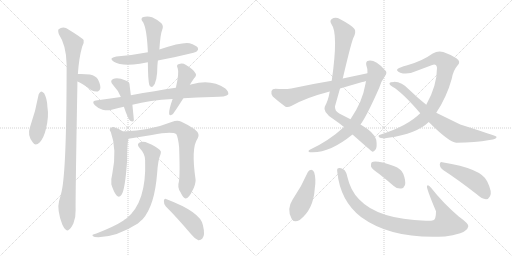
t = 0.00 s
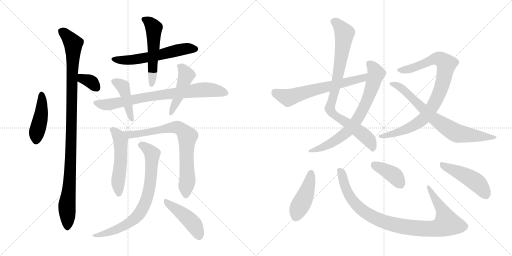
t = 3.21 s
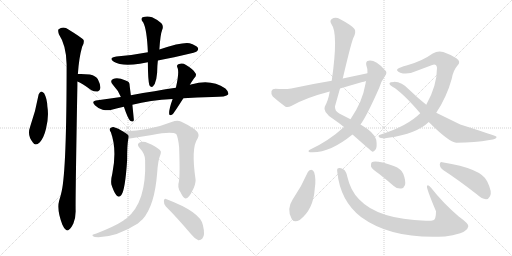
t = 6.43 s
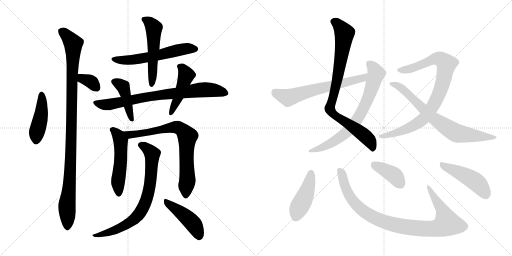
t = 9.64 s
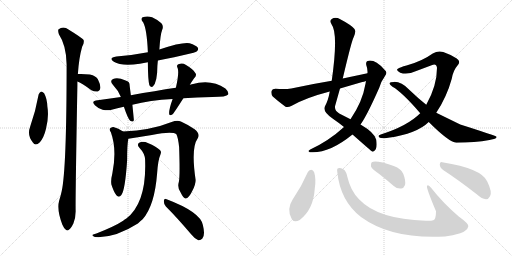
t = 12.86 s
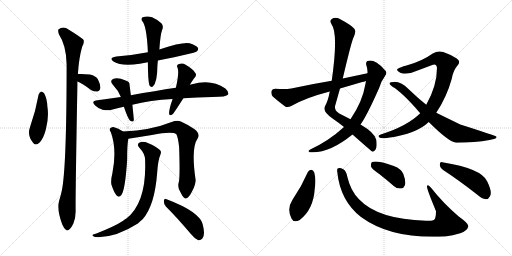
t = 16.07 s

The animated SVG that drew these frames (rendered in a browser with its animation timeline set to each time). Animation: 21 CSS @keyframes rules; one cycle of 16.07 s.

<svg version="1.1" viewBox="0 0 2048 1024" xmlns="http://www.w3.org/2000/svg">
  <g stroke="lightgray" stroke-dasharray="1,1" stroke-width="1" transform="scale(4, 4)">
    <line x1="0" y1="0" x2="256" y2="256"></line>
    <line x1="256" y1="0" x2="0" y2="256"></line>
    <line x1="128" y1="0" x2="128" y2="256"></line>
    <line x1="0" y1="128" x2="256" y2="128"></line>
    <line x1="256" y1="0" x2="512" y2="256"></line>
    <line x1="512" y1="0" x2="256" y2="256"></line>
    <line x1="384" y1="0" x2="384" y2="256"></line>
    <line x1="256" y1="128" x2="512" y2="128"></line>
  </g>
<g transform="scale(1, -1) translate(0, -850)">
   <style type="text/css">
    @keyframes keyframes0 {
      from {
       stroke: black;
       stroke-dashoffset: 443;
       stroke-width: 128;
       }
       59% {
       animation-timing-function: step-end;
       stroke: black;
       stroke-dashoffset: 0;
       stroke-width: 128;
       }
       to {
       stroke: black;
       stroke-width: 1024;
       }
       }
       #make-me-a-hanzi-animation-0 {
         animation: keyframes0 0.610514s both;
         animation-delay: 0.000000s;
         animation-timing-function: linear;
       }
    @keyframes keyframes1 {
      from {
       stroke: black;
       stroke-dashoffset: 1058;
       stroke-width: 128;
       }
       77% {
       animation-timing-function: step-end;
       stroke: black;
       stroke-dashoffset: 0;
       stroke-width: 128;
       }
       to {
       stroke: black;
       stroke-width: 1024;
       }
       }
       #make-me-a-hanzi-animation-1 {
         animation: keyframes1 1.111003s both;
         animation-delay: 0.610514s;
         animation-timing-function: linear;
       }
    @keyframes keyframes2 {
      from {
       stroke: black;
       stroke-dashoffset: 342;
       stroke-width: 128;
       }
       53% {
       animation-timing-function: step-end;
       stroke: black;
       stroke-dashoffset: 0;
       stroke-width: 128;
       }
       to {
       stroke: black;
       stroke-width: 1024;
       }
       }
       #make-me-a-hanzi-animation-2 {
         animation: keyframes2 0.528320s both;
         animation-delay: 1.721517s;
         animation-timing-function: linear;
       }
    @keyframes keyframes3 {
      from {
       stroke: black;
       stroke-dashoffset: 584;
       stroke-width: 128;
       }
       66% {
       animation-timing-function: step-end;
       stroke: black;
       stroke-dashoffset: 0;
       stroke-width: 128;
       }
       to {
       stroke: black;
       stroke-width: 1024;
       }
       }
       #make-me-a-hanzi-animation-3 {
         animation: keyframes3 0.725260s both;
         animation-delay: 2.249837s;
         animation-timing-function: linear;
       }
    @keyframes keyframes4 {
      from {
       stroke: black;
       stroke-dashoffset: 533;
       stroke-width: 128;
       }
       63% {
       animation-timing-function: step-end;
       stroke: black;
       stroke-dashoffset: 0;
       stroke-width: 128;
       }
       to {
       stroke: black;
       stroke-width: 1024;
       }
       }
       #make-me-a-hanzi-animation-4 {
         animation: keyframes4 0.683757s both;
         animation-delay: 2.975097s;
         animation-timing-function: linear;
       }
    @keyframes keyframes5 {
      from {
       stroke: black;
       stroke-dashoffset: 785;
       stroke-width: 128;
       }
       72% {
       animation-timing-function: step-end;
       stroke: black;
       stroke-dashoffset: 0;
       stroke-width: 128;
       }
       to {
       stroke: black;
       stroke-width: 1024;
       }
       }
       #make-me-a-hanzi-animation-5 {
         animation: keyframes5 0.888835s both;
         animation-delay: 3.658854s;
         animation-timing-function: linear;
       }
    @keyframes keyframes6 {
      from {
       stroke: black;
       stroke-dashoffset: 432;
       stroke-width: 128;
       }
       58% {
       animation-timing-function: step-end;
       stroke: black;
       stroke-dashoffset: 0;
       stroke-width: 128;
       }
       to {
       stroke: black;
       stroke-width: 1024;
       }
       }
       #make-me-a-hanzi-animation-6 {
         animation: keyframes6 0.601562s both;
         animation-delay: 4.547689s;
         animation-timing-function: linear;
       }
    @keyframes keyframes7 {
      from {
       stroke: black;
       stroke-dashoffset: 457;
       stroke-width: 128;
       }
       60% {
       animation-timing-function: step-end;
       stroke: black;
       stroke-dashoffset: 0;
       stroke-width: 128;
       }
       to {
       stroke: black;
       stroke-width: 1024;
       }
       }
       #make-me-a-hanzi-animation-7 {
         animation: keyframes7 0.621908s both;
         animation-delay: 5.149251s;
         animation-timing-function: linear;
       }
    @keyframes keyframes8 {
      from {
       stroke: black;
       stroke-dashoffset: 525;
       stroke-width: 128;
       }
       63% {
       animation-timing-function: step-end;
       stroke: black;
       stroke-dashoffset: 0;
       stroke-width: 128;
       }
       to {
       stroke: black;
       stroke-width: 1024;
       }
       }
       #make-me-a-hanzi-animation-8 {
         animation: keyframes8 0.677246s both;
         animation-delay: 5.771159s;
         animation-timing-function: linear;
       }
    @keyframes keyframes9 {
      from {
       stroke: black;
       stroke-dashoffset: 764;
       stroke-width: 128;
       }
       71% {
       animation-timing-function: step-end;
       stroke: black;
       stroke-dashoffset: 0;
       stroke-width: 128;
       }
       to {
       stroke: black;
       stroke-width: 1024;
       }
       }
       #make-me-a-hanzi-animation-9 {
         animation: keyframes9 0.871745s both;
         animation-delay: 6.448405s;
         animation-timing-function: linear;
       }
    @keyframes keyframes10 {
      from {
       stroke: black;
       stroke-dashoffset: 765;
       stroke-width: 128;
       }
       71% {
       animation-timing-function: step-end;
       stroke: black;
       stroke-dashoffset: 0;
       stroke-width: 128;
       }
       to {
       stroke: black;
       stroke-width: 1024;
       }
       }
       #make-me-a-hanzi-animation-10 {
         animation: keyframes10 0.872559s both;
         animation-delay: 7.320150s;
         animation-timing-function: linear;
       }
    @keyframes keyframes11 {
      from {
       stroke: black;
       stroke-dashoffset: 449;
       stroke-width: 128;
       }
       59% {
       animation-timing-function: step-end;
       stroke: black;
       stroke-dashoffset: 0;
       stroke-width: 128;
       }
       to {
       stroke: black;
       stroke-width: 1024;
       }
       }
       #make-me-a-hanzi-animation-11 {
         animation: keyframes11 0.615397s both;
         animation-delay: 8.192709s;
         animation-timing-function: linear;
       }
    @keyframes keyframes12 {
      from {
       stroke: black;
       stroke-dashoffset: 877;
       stroke-width: 128;
       }
       74% {
       animation-timing-function: step-end;
       stroke: black;
       stroke-dashoffset: 0;
       stroke-width: 128;
       }
       to {
       stroke: black;
       stroke-width: 1024;
       }
       }
       #make-me-a-hanzi-animation-12 {
         animation: keyframes12 0.963704s both;
         animation-delay: 8.808106s;
         animation-timing-function: linear;
       }
    @keyframes keyframes13 {
      from {
       stroke: black;
       stroke-dashoffset: 734;
       stroke-width: 128;
       }
       70% {
       animation-timing-function: step-end;
       stroke: black;
       stroke-dashoffset: 0;
       stroke-width: 128;
       }
       to {
       stroke: black;
       stroke-width: 1024;
       }
       }
       #make-me-a-hanzi-animation-13 {
         animation: keyframes13 0.847331s both;
         animation-delay: 9.771810s;
         animation-timing-function: linear;
       }
    @keyframes keyframes14 {
      from {
       stroke: black;
       stroke-dashoffset: 639;
       stroke-width: 128;
       }
       68% {
       animation-timing-function: step-end;
       stroke: black;
       stroke-dashoffset: 0;
       stroke-width: 128;
       }
       to {
       stroke: black;
       stroke-width: 1024;
       }
       }
       #make-me-a-hanzi-animation-14 {
         animation: keyframes14 0.770020s both;
         animation-delay: 10.619141s;
         animation-timing-function: linear;
       }
    @keyframes keyframes15 {
      from {
       stroke: black;
       stroke-dashoffset: 885;
       stroke-width: 128;
       }
       74% {
       animation-timing-function: step-end;
       stroke: black;
       stroke-dashoffset: 0;
       stroke-width: 128;
       }
       to {
       stroke: black;
       stroke-width: 1024;
       }
       }
       #make-me-a-hanzi-animation-15 {
         animation: keyframes15 0.970215s both;
         animation-delay: 11.389161s;
         animation-timing-function: linear;
       }
    @keyframes keyframes16 {
      from {
       stroke: black;
       stroke-dashoffset: 746;
       stroke-width: 128;
       }
       71% {
       animation-timing-function: step-end;
       stroke: black;
       stroke-dashoffset: 0;
       stroke-width: 128;
       }
       to {
       stroke: black;
       stroke-width: 1024;
       }
       }
       #make-me-a-hanzi-animation-16 {
         animation: keyframes16 0.857096s both;
         animation-delay: 12.359376s;
         animation-timing-function: linear;
       }
    @keyframes keyframes17 {
      from {
       stroke: black;
       stroke-dashoffset: 445;
       stroke-width: 128;
       }
       59% {
       animation-timing-function: step-end;
       stroke: black;
       stroke-dashoffset: 0;
       stroke-width: 128;
       }
       to {
       stroke: black;
       stroke-width: 1024;
       }
       }
       #make-me-a-hanzi-animation-17 {
         animation: keyframes17 0.612142s both;
         animation-delay: 13.216472s;
         animation-timing-function: linear;
       }
    @keyframes keyframes18 {
      from {
       stroke: black;
       stroke-dashoffset: 967;
       stroke-width: 128;
       }
       76% {
       animation-timing-function: step-end;
       stroke: black;
       stroke-dashoffset: 0;
       stroke-width: 128;
       }
       to {
       stroke: black;
       stroke-width: 1024;
       }
       }
       #make-me-a-hanzi-animation-18 {
         animation: keyframes18 1.036947s both;
         animation-delay: 13.828614s;
         animation-timing-function: linear;
       }
    @keyframes keyframes19 {
      from {
       stroke: black;
       stroke-dashoffset: 394;
       stroke-width: 128;
       }
       56% {
       animation-timing-function: step-end;
       stroke: black;
       stroke-dashoffset: 0;
       stroke-width: 128;
       }
       to {
       stroke: black;
       stroke-width: 1024;
       }
       }
       #make-me-a-hanzi-animation-19 {
         animation: keyframes19 0.570638s both;
         animation-delay: 14.865561s;
         animation-timing-function: linear;
       }
    @keyframes keyframes20 {
      from {
       stroke: black;
       stroke-dashoffset: 470;
       stroke-width: 128;
       }
       60% {
       animation-timing-function: step-end;
       stroke: black;
       stroke-dashoffset: 0;
       stroke-width: 128;
       }
       to {
       stroke: black;
       stroke-width: 1024;
       }
       }
       #make-me-a-hanzi-animation-20 {
         animation: keyframes20 0.632487s both;
         animation-delay: 15.436199s;
         animation-timing-function: linear;
       }
</style>
<path d="M 154.5 472.0 Q 142.5 405.0 120.5 343.0 Q 107.5 309.0 131.5 280.0 Q 141.5 264.0 159.5 281.0 Q 175.5 300.0 183.5 333.0 Q 196.5 382.0 189.5 424.0 Q 188.5 455.0 176.5 477.0 Q 169.5 484.0 164.5 484.0 Q 157.5 481.0 154.5 472.0 Z" fill="lightgray"></path> 
<path d="M 311.5 554.0 Q 315.5 617.0 328.5 663.0 Q 337.5 676.0 334.5 690.0 Q 327.5 699.0 275.5 731.0 Q 253.5 747.0 234.5 733.0 Q 230.5 729.0 235.5 713.0 Q 265.5 668.0 266.5 592.0 Q 266.5 172.0 246.5 84.0 Q 242.5 66.0 236.5 47.0 Q 226.5 11.0 249.5 -49.0 Q 256.5 -65.0 263.5 -69.0 Q 269.5 -75.0 276.5 -68.0 Q 283.5 -64.0 293.5 -44.0 Q 303.5 -20.0 302.5 9.0 Q 301.5 58.0 309.5 507.0 L 309.5 524.0 L 311.5 554.0 Z" fill="lightgray"></path> 
<path d="M 309.5 524.0 Q 324.5 520.0 365.5 489.0 Q 378.5 482.0 391.5 484.0 Q 400.5 487.0 401.5 498.0 Q 402.5 511.0 391.5 533.0 Q 384.5 546.0 359.5 552.0 Q 335.5 555.0 311.5 554.0 C 281.5 553.0 281.5 534.0 309.5 524.0 Z" fill="lightgray"></path> 
<path d="M 631.5 608.0 Q 779.5 638.0 786.5 644.0 Q 795.5 651.0 791.5 659.0 Q 784.5 669.0 758.5 677.0 Q 730.5 683.0 637.5 652.0 L 591.5 641.0 Q 530.5 629.0 465.5 624.0 Q 431.5 618.0 455.5 603.0 Q 485.5 584.0 559.5 595.0 Q 574.5 598.0 591.5 601.0 L 631.5 608.0 Z" fill="lightgray"></path> 
<path d="M 591.5 601.0 Q 591.5 532.0 597.5 509.0 Q 603.5 499.0 611.5 504.0 Q 629.5 522.0 629.5 586.0 Q 630.5 598.0 631.5 608.0 L 637.5 652.0 Q 641.5 713.0 648.5 730.0 Q 655.5 746.0 645.5 757.0 Q 632.5 770.0 608.5 781.0 Q 589.5 788.0 570.5 781.0 Q 560.5 774.0 572.5 761.0 Q 587.5 734.0 591.5 641.0 L 591.5 601.0 Z" fill="lightgray"></path> 
<path d="M 733.5 457.0 Q 785.5 461.0 849.5 462.0 Q 906.5 462.0 912.5 472.0 Q 916.5 482.0 901.5 496.0 Q 844.5 536.0 767.5 513.0 Q 763.5 513.0 759.5 511.0 L 703.5 499.0 Q 622.5 487.0 523.5 469.0 L 483.5 462.0 Q 434.5 456.0 383.5 448.0 Q 364.5 445.0 379.5 429.0 Q 392.5 416.0 410.5 411.0 Q 431.5 407.0 446.5 411.0 Q 468.5 418.0 495.5 423.0 L 529.5 431.0 Q 599.5 449.0 690.5 454.0 L 733.5 457.0 Z" fill="lightgray"></path> 
<path d="M 523.5 469.0 Q 520.5 491.0 518.5 508.0 Q 519.5 524.0 502.5 528.0 Q 469.5 543.0 452.5 534.0 Q 437.5 527.0 451.5 511.0 Q 472.5 489.0 483.5 462.0 L 495.5 423.0 Q 510.5 378.0 520.5 367.0 Q 532.5 360.0 535.5 369.0 Q 535.5 372.0 529.5 431.0 L 523.5 469.0 Z" fill="lightgray"></path> 
<path d="M 690.5 454.0 Q 675.5 412.0 676.5 396.0 Q 676.5 384.0 690.5 393.0 Q 696.5 399.0 733.5 457.0 L 759.5 511.0 Q 766.5 523.0 776.5 537.0 Q 789.5 550.0 780.5 559.0 Q 771.5 574.0 742.5 591.0 Q 729.5 600.0 713.5 593.0 Q 704.5 589.0 710.5 578.0 Q 717.5 560.0 703.5 499.0 L 690.5 454.0 Z" fill="lightgray"></path> 
<path d="M 492.5 324.0 Q 473.5 337.0 453.5 342.0 Q 446.5 343.0 439.5 336.0 Q 436.5 330.0 443.5 321.0 Q 468.5 252.0 449.5 157.0 Q 442.5 130.0 445.5 112.0 Q 455.5 81.0 465.5 69.0 Q 475.5 57.0 485.5 70.0 Q 500.5 89.0 508.5 209.0 Q 508.5 275.0 513.5 295.0 C 516.5 309.0 516.5 309.0 492.5 324.0 Z" fill="lightgray"></path> 
<path d="M 715.5 123.0 Q 708.5 101.0 721.5 82.0 Q 734.5 55.0 742.5 56.0 Q 755.5 57.0 769.5 87.0 Q 782.5 111.0 782.5 130.0 Q 763.5 259.0 790.5 296.0 Q 802.5 314.0 778.5 333.0 Q 756.5 349.0 723.5 364.0 Q 708.5 370.0 686.5 362.0 Q 604.5 329.0 492.5 324.0 C 462.5 322.0 483.5 290.0 513.5 295.0 L 607.5 310.0 Q 688.5 326.0 705.5 313.0 Q 712.5 300.0 716.5 261.0 Q 720.5 146.0 715.5 123.0 Z" fill="lightgray"></path> 
<path d="M 580.5 208.0 Q 586.5 40.0 505.5 -24.0 Q 498.5 -27.0 492.5 -33.0 Q 459.5 -55.0 385.5 -84.0 Q 373.5 -87.0 370.5 -89.0 Q 366.5 -93.0 379.5 -98.0 Q 457.5 -104.0 551.5 -44.0 Q 560.5 -35.0 570.5 -27.0 Q 618.5 27.0 628.5 157.0 Q 631.5 208.0 642.5 234.0 Q 646.5 244.0 639.5 250.0 Q 623.5 265.0 593.5 277.0 Q 574.5 286.0 560.5 281.0 Q 544.5 274.0 557.5 259.0 Q 581.5 234.0 580.5 208.0 Z" fill="lightgray"></path> 
<path d="M 663.5 24.0 Q 709.5 -22.0 764.5 -87.0 Q 779.5 -106.0 793.5 -111.0 Q 802.5 -112.0 809.5 -104.0 Q 821.5 -91.0 811.5 -50.0 Q 801.5 2.0 666.5 53.0 Q 657.5 59.0 655.5 47.0 Q 654.5 34.0 663.5 24.0 Z" fill="lightgray"></path> 
<path d="M 1371.0 536.5 Q 1408.0 693.5 1415.0 702.5 Q 1425.0 723.5 1418.0 734.5 Q 1405.0 750.5 1361.0 773.5 Q 1342.0 783.5 1327.0 774.5 Q 1317.0 767.5 1326.0 753.5 Q 1354.0 717.5 1327.0 527.5 L 1319.0 484.5 Q 1313.0 448.5 1299.0 423.5 Q 1290.0 402.5 1333.0 374.5 Q 1355.0 359.5 1376.0 342.5 L 1410.0 312.5 Q 1486.0 245.5 1489.0 243.5 Q 1496.0 243.5 1503.0 253.5 Q 1509.0 263.5 1505.0 291.5 Q 1499.0 319.5 1442.0 352.5 L 1402.0 373.5 L 1357.0 396.5 Q 1338.0 406.5 1340.0 425.5 L 1360.0 496.5 L 1371.0 536.5 Z" fill="lightgray"></path> 
<path d="M 1376.0 342.5 Q 1316.0 287.5 1241.0 252.5 Q 1228.0 245.5 1239.0 241.5 Q 1314.0 234.5 1410.0 312.5 L 1442.0 352.5 Q 1467.0 386.5 1517.0 499.5 Q 1524.0 524.5 1540.0 546.5 Q 1552.0 561.5 1538.0 571.5 Q 1502.0 611.5 1475.0 607.5 Q 1462.0 606.5 1465.0 590.5 Q 1471.0 575.5 1470.0 557.5 L 1464.0 526.5 Q 1463.0 522.5 1462.0 515.5 Q 1450.0 443.5 1402.0 373.5 L 1376.0 342.5 Z" fill="lightgray"></path> 
<path d="M 1470.0 557.5 L 1371.0 536.5 L 1327.0 527.5 Q 1248.0 514.5 1165.0 496.5 Q 1140.0 492.5 1102.0 495.5 Q 1089.0 495.5 1086.0 486.5 Q 1083.0 473.5 1091.0 464.5 Q 1112.0 445.5 1142.0 423.5 Q 1152.0 419.5 1165.0 426.5 Q 1222.0 459.5 1319.0 484.5 L 1360.0 496.5 L 1449.0 522.5 Q 1455.0 523.5 1464.0 526.5 C 1493.0 534.5 1499.0 563.5 1470.0 557.5 Z" fill="lightgray"></path> 
<path d="M 1745.0 399.5 Q 1787.0 462.5 1807.0 535.5 Q 1813.0 569.5 1830.0 588.5 Q 1845.0 603.5 1827.0 616.5 Q 1805.0 631.5 1773.0 642.5 Q 1751.0 648.5 1731.0 636.5 Q 1688.0 605.5 1626.0 588.5 Q 1601.0 582.5 1590.0 574.5 Q 1583.0 567.5 1601.0 559.5 Q 1629.0 549.5 1665.0 566.5 L 1729.0 590.5 Q 1745.0 597.5 1748.0 579.5 Q 1748.0 507.5 1705.0 431.5 L 1681.0 397.5 Q 1630.0 346.5 1523.0 312.5 Q 1508.0 308.5 1518.0 300.5 Q 1525.0 294.5 1553.0 299.5 Q 1667.0 315.5 1715.0 362.5 L 1745.0 399.5 Z" fill="lightgray"></path> 
<path d="M 1715.0 362.5 Q 1796.0 281.5 1825.0 279.5 Q 1900.0 279.5 1958.0 290.5 Q 1989.0 294.5 1986.0 303.5 Q 1983.0 307.5 1841.0 352.5 L 1745.0 399.5 L 1705.0 431.5 Q 1671.0 458.5 1638.0 490.5 Q 1605.0 523.5 1576.0 522.5 Q 1560.0 522.5 1558.0 517.5 Q 1557.0 511.5 1570.0 503.5 Q 1609.0 481.5 1681.0 397.5 L 1715.0 362.5 Z" fill="lightgray"></path> 
<path d="M 1231.0 161.5 Q 1206.0 103.5 1170.0 51.5 Q 1146.0 14.5 1166.0 -23.5 Q 1175.0 -42.5 1199.0 -29.5 Q 1254.0 13.5 1259.0 95.5 Q 1265.0 132.5 1257.0 160.5 Q 1253.0 170.5 1245.0 171.5 Q 1235.0 170.5 1231.0 161.5 Z" fill="lightgray"></path> 
<path d="M 1349.0 163.5 Q 1361.0 46.5 1444.0 -17.5 Q 1567.0 -107.5 1780.0 -95.5 Q 1811.0 -91.5 1841.0 -82.5 Q 1869.0 -72.5 1873.0 -55.5 Q 1877.0 -45.5 1835.0 -15.5 Q 1771.0 39.5 1725.0 98.5 Q 1712.0 114.5 1708.0 106.5 Q 1704.0 100.5 1744.0 5.5 Q 1744.0 -27.5 1733.0 -30.5 Q 1723.0 -33.5 1703.0 -32.5 Q 1511.0 -26.5 1436.0 53.5 Q 1402.0 87.5 1389.0 144.5 Q 1385.0 166.5 1373.0 173.5 Q 1360.0 180.5 1353.0 177.5 Q 1347.0 176.5 1349.0 163.5 Z" fill="lightgray"></path> 
<path d="M 1517.0 154.5 Q 1545.0 132.5 1575.0 106.5 Q 1588.0 94.5 1605.0 96.5 Q 1615.0 97.5 1620.0 110.5 Q 1624.0 126.5 1613.0 155.5 Q 1606.0 174.5 1575.0 186.5 Q 1505.0 210.5 1487.0 201.5 Q 1483.0 197.5 1484.0 184.5 Q 1488.0 174.5 1517.0 154.5 Z" fill="lightgray"></path> 
<path d="M 1774.0 169.5 Q 1834.0 130.5 1907.0 73.5 Q 1928.0 54.5 1944.0 53.5 Q 1954.0 53.5 1960.0 65.5 Q 1970.0 81.5 1949.0 124.5 Q 1927.0 176.5 1769.0 201.5 Q 1759.0 205.5 1759.0 191.5 Q 1760.0 178.5 1774.0 169.5 Z" fill="lightgray"></path> 
      <clipPath id="make-me-a-hanzi-clip-0">
      <path d="M 154.5 472.0 Q 142.5 405.0 120.5 343.0 Q 107.5 309.0 131.5 280.0 Q 141.5 264.0 159.5 281.0 Q 175.5 300.0 183.5 333.0 Q 196.5 382.0 189.5 424.0 Q 188.5 455.0 176.5 477.0 Q 169.5 484.0 164.5 484.0 Q 157.5 481.0 154.5 472.0 Z" fill="lightgray"></path>
      </clipPath>
      <path clip-path="url(#make-me-a-hanzi-clip-0)" d="M 165.5 473.0 L 164.5 389.0 L 146.5 319.0 L 145.5 288.0 " fill="none" id="make-me-a-hanzi-animation-0" stroke-dasharray="315 630" stroke-linecap="round"></path>

      <clipPath id="make-me-a-hanzi-clip-1">
      <path d="M 311.5 554.0 Q 315.5 617.0 328.5 663.0 Q 337.5 676.0 334.5 690.0 Q 327.5 699.0 275.5 731.0 Q 253.5 747.0 234.5 733.0 Q 230.5 729.0 235.5 713.0 Q 265.5 668.0 266.5 592.0 Q 266.5 172.0 246.5 84.0 Q 242.5 66.0 236.5 47.0 Q 226.5 11.0 249.5 -49.0 Q 256.5 -65.0 263.5 -69.0 Q 269.5 -75.0 276.5 -68.0 Q 283.5 -64.0 293.5 -44.0 Q 303.5 -20.0 302.5 9.0 Q 301.5 58.0 309.5 507.0 L 309.5 524.0 L 311.5 554.0 Z" fill="lightgray"></path>
      </clipPath>
      <path clip-path="url(#make-me-a-hanzi-clip-1)" d="M 245.5 727.0 L 271.5 704.0 L 292.5 675.0 L 293.5 665.0 L 282.5 200.0 L 267.5 25.0 L 269.5 -56.0 " fill="none" id="make-me-a-hanzi-animation-1" stroke-dasharray="930 1860" stroke-linecap="round"></path>

      <clipPath id="make-me-a-hanzi-clip-2">
      <path d="M 309.5 524.0 Q 324.5 520.0 365.5 489.0 Q 378.5 482.0 391.5 484.0 Q 400.5 487.0 401.5 498.0 Q 402.5 511.0 391.5 533.0 Q 384.5 546.0 359.5 552.0 Q 335.5 555.0 311.5 554.0 C 281.5 553.0 281.5 534.0 309.5 524.0 Z" fill="lightgray"></path>
      </clipPath>
      <path clip-path="url(#make-me-a-hanzi-clip-2)" d="M 317.5 546.0 L 329.5 535.0 L 368.5 520.0 L 386.5 498.0 " fill="none" id="make-me-a-hanzi-animation-2" stroke-dasharray="214 428" stroke-linecap="round"></path>

      <clipPath id="make-me-a-hanzi-clip-3">
      <path d="M 631.5 608.0 Q 779.5 638.0 786.5 644.0 Q 795.5 651.0 791.5 659.0 Q 784.5 669.0 758.5 677.0 Q 730.5 683.0 637.5 652.0 L 591.5 641.0 Q 530.5 629.0 465.5 624.0 Q 431.5 618.0 455.5 603.0 Q 485.5 584.0 559.5 595.0 Q 574.5 598.0 591.5 601.0 L 631.5 608.0 Z" fill="lightgray"></path>
      </clipPath>
      <path clip-path="url(#make-me-a-hanzi-clip-3)" d="M 457.5 615.0 L 498.5 608.0 L 547.5 612.0 L 736.5 654.0 L 780.5 654.0 " fill="none" id="make-me-a-hanzi-animation-3" stroke-dasharray="456 912" stroke-linecap="round"></path>

      <clipPath id="make-me-a-hanzi-clip-4">
      <path d="M 591.5 601.0 Q 591.5 532.0 597.5 509.0 Q 603.5 499.0 611.5 504.0 Q 629.5 522.0 629.5 586.0 Q 630.5 598.0 631.5 608.0 L 637.5 652.0 Q 641.5 713.0 648.5 730.0 Q 655.5 746.0 645.5 757.0 Q 632.5 770.0 608.5 781.0 Q 589.5 788.0 570.5 781.0 Q 560.5 774.0 572.5 761.0 Q 587.5 734.0 591.5 641.0 L 591.5 601.0 Z" fill="lightgray"></path>
      </clipPath>
      <path clip-path="url(#make-me-a-hanzi-clip-4)" d="M 577.5 772.0 L 597.5 762.0 L 615.5 736.0 L 606.5 513.0 " fill="none" id="make-me-a-hanzi-animation-4" stroke-dasharray="405 810" stroke-linecap="round"></path>

      <clipPath id="make-me-a-hanzi-clip-5">
      <path d="M 733.5 457.0 Q 785.5 461.0 849.5 462.0 Q 906.5 462.0 912.5 472.0 Q 916.5 482.0 901.5 496.0 Q 844.5 536.0 767.5 513.0 Q 763.5 513.0 759.5 511.0 L 703.5 499.0 Q 622.5 487.0 523.5 469.0 L 483.5 462.0 Q 434.5 456.0 383.5 448.0 Q 364.5 445.0 379.5 429.0 Q 392.5 416.0 410.5 411.0 Q 431.5 407.0 446.5 411.0 Q 468.5 418.0 495.5 423.0 L 529.5 431.0 Q 599.5 449.0 690.5 454.0 L 733.5 457.0 Z" fill="lightgray"></path>
      </clipPath>
      <path clip-path="url(#make-me-a-hanzi-clip-5)" d="M 382.5 438.0 L 429.5 432.0 L 582.5 462.0 L 809.5 491.0 L 847.5 491.0 L 904.5 477.0 " fill="none" id="make-me-a-hanzi-animation-5" stroke-dasharray="657 1314" stroke-linecap="round"></path>

      <clipPath id="make-me-a-hanzi-clip-6">
      <path d="M 523.5 469.0 Q 520.5 491.0 518.5 508.0 Q 519.5 524.0 502.5 528.0 Q 469.5 543.0 452.5 534.0 Q 437.5 527.0 451.5 511.0 Q 472.5 489.0 483.5 462.0 L 495.5 423.0 Q 510.5 378.0 520.5 367.0 Q 532.5 360.0 535.5 369.0 Q 535.5 372.0 529.5 431.0 L 523.5 469.0 Z" fill="lightgray"></path>
      </clipPath>
      <path clip-path="url(#make-me-a-hanzi-clip-6)" d="M 457.5 522.0 L 492.5 503.0 L 527.5 371.0 " fill="none" id="make-me-a-hanzi-animation-6" stroke-dasharray="304 608" stroke-linecap="round"></path>

      <clipPath id="make-me-a-hanzi-clip-7">
      <path d="M 690.5 454.0 Q 675.5 412.0 676.5 396.0 Q 676.5 384.0 690.5 393.0 Q 696.5 399.0 733.5 457.0 L 759.5 511.0 Q 766.5 523.0 776.5 537.0 Q 789.5 550.0 780.5 559.0 Q 771.5 574.0 742.5 591.0 Q 729.5 600.0 713.5 593.0 Q 704.5 589.0 710.5 578.0 Q 717.5 560.0 703.5 499.0 L 690.5 454.0 Z" fill="lightgray"></path>
      </clipPath>
      <path clip-path="url(#make-me-a-hanzi-clip-7)" d="M 723.5 583.0 L 743.5 555.0 L 743.5 546.0 L 711.5 456.0 L 684.5 400.0 " fill="none" id="make-me-a-hanzi-animation-7" stroke-dasharray="329 658" stroke-linecap="round"></path>

      <clipPath id="make-me-a-hanzi-clip-8">
      <path d="M 492.5 324.0 Q 473.5 337.0 453.5 342.0 Q 446.5 343.0 439.5 336.0 Q 436.5 330.0 443.5 321.0 Q 468.5 252.0 449.5 157.0 Q 442.5 130.0 445.5 112.0 Q 455.5 81.0 465.5 69.0 Q 475.5 57.0 485.5 70.0 Q 500.5 89.0 508.5 209.0 Q 508.5 275.0 513.5 295.0 C 516.5 309.0 516.5 309.0 492.5 324.0 Z" fill="lightgray"></path>
      </clipPath>
      <path clip-path="url(#make-me-a-hanzi-clip-8)" d="M 450.5 331.0 L 475.5 304.0 L 482.5 285.0 L 482.5 196.0 L 471.5 111.0 L 475.5 74.0 " fill="none" id="make-me-a-hanzi-animation-8" stroke-dasharray="397 794" stroke-linecap="round"></path>

      <clipPath id="make-me-a-hanzi-clip-9">
      <path d="M 715.5 123.0 Q 708.5 101.0 721.5 82.0 Q 734.5 55.0 742.5 56.0 Q 755.5 57.0 769.5 87.0 Q 782.5 111.0 782.5 130.0 Q 763.5 259.0 790.5 296.0 Q 802.5 314.0 778.5 333.0 Q 756.5 349.0 723.5 364.0 Q 708.5 370.0 686.5 362.0 Q 604.5 329.0 492.5 324.0 C 462.5 322.0 483.5 290.0 513.5 295.0 L 607.5 310.0 Q 688.5 326.0 705.5 313.0 Q 712.5 300.0 716.5 261.0 Q 720.5 146.0 715.5 123.0 Z" fill="lightgray"></path>
      </clipPath>
      <path clip-path="url(#make-me-a-hanzi-clip-9)" d="M 501.5 323.0 L 521.5 311.0 L 700.5 341.0 L 720.5 337.0 L 732.5 327.0 L 749.5 305.0 L 745.5 205.0 L 750.5 137.0 L 743.5 66.0 " fill="none" id="make-me-a-hanzi-animation-9" stroke-dasharray="636 1272" stroke-linecap="round"></path>

      <clipPath id="make-me-a-hanzi-clip-10">
      <path d="M 580.5 208.0 Q 586.5 40.0 505.5 -24.0 Q 498.5 -27.0 492.5 -33.0 Q 459.5 -55.0 385.5 -84.0 Q 373.5 -87.0 370.5 -89.0 Q 366.5 -93.0 379.5 -98.0 Q 457.5 -104.0 551.5 -44.0 Q 560.5 -35.0 570.5 -27.0 Q 618.5 27.0 628.5 157.0 Q 631.5 208.0 642.5 234.0 Q 646.5 244.0 639.5 250.0 Q 623.5 265.0 593.5 277.0 Q 574.5 286.0 560.5 281.0 Q 544.5 274.0 557.5 259.0 Q 581.5 234.0 580.5 208.0 Z" fill="lightgray"></path>
      </clipPath>
      <path clip-path="url(#make-me-a-hanzi-clip-10)" d="M 563.5 269.0 L 580.5 262.0 L 608.5 234.0 L 600.5 113.0 L 577.5 29.0 L 561.5 0.0 L 518.5 -41.0 L 437.5 -79.0 L 386.5 -93.0 L 379.5 -89.0 " fill="none" id="make-me-a-hanzi-animation-10" stroke-dasharray="637 1274" stroke-linecap="round"></path>

      <clipPath id="make-me-a-hanzi-clip-11">
      <path d="M 663.5 24.0 Q 709.5 -22.0 764.5 -87.0 Q 779.5 -106.0 793.5 -111.0 Q 802.5 -112.0 809.5 -104.0 Q 821.5 -91.0 811.5 -50.0 Q 801.5 2.0 666.5 53.0 Q 657.5 59.0 655.5 47.0 Q 654.5 34.0 663.5 24.0 Z" fill="lightgray"></path>
      </clipPath>
      <path clip-path="url(#make-me-a-hanzi-clip-11)" d="M 665.5 42.0 L 770.5 -42.0 L 795.5 -95.0 " fill="none" id="make-me-a-hanzi-animation-11" stroke-dasharray="321 642" stroke-linecap="round"></path>

      <clipPath id="make-me-a-hanzi-clip-12">
      <path d="M 1371.0 536.5 Q 1408.0 693.5 1415.0 702.5 Q 1425.0 723.5 1418.0 734.5 Q 1405.0 750.5 1361.0 773.5 Q 1342.0 783.5 1327.0 774.5 Q 1317.0 767.5 1326.0 753.5 Q 1354.0 717.5 1327.0 527.5 L 1319.0 484.5 Q 1313.0 448.5 1299.0 423.5 Q 1290.0 402.5 1333.0 374.5 Q 1355.0 359.5 1376.0 342.5 L 1410.0 312.5 Q 1486.0 245.5 1489.0 243.5 Q 1496.0 243.5 1503.0 253.5 Q 1509.0 263.5 1505.0 291.5 Q 1499.0 319.5 1442.0 352.5 L 1402.0 373.5 L 1357.0 396.5 Q 1338.0 406.5 1340.0 425.5 L 1360.0 496.5 L 1371.0 536.5 Z" fill="lightgray"></path>
      </clipPath>
      <path clip-path="url(#make-me-a-hanzi-clip-12)" d="M 1335.0 763.5 L 1348.0 757.5 L 1378.0 717.5 L 1355.0 554.5 L 1319.0 415.5 L 1332.0 392.5 L 1388.0 359.5 L 1470.0 297.5 L 1483.0 279.5 L 1491.0 248.5 " fill="none" id="make-me-a-hanzi-animation-12" stroke-dasharray="749 1498" stroke-linecap="round"></path>

      <clipPath id="make-me-a-hanzi-clip-13">
      <path d="M 1376.0 342.5 Q 1316.0 287.5 1241.0 252.5 Q 1228.0 245.5 1239.0 241.5 Q 1314.0 234.5 1410.0 312.5 L 1442.0 352.5 Q 1467.0 386.5 1517.0 499.5 Q 1524.0 524.5 1540.0 546.5 Q 1552.0 561.5 1538.0 571.5 Q 1502.0 611.5 1475.0 607.5 Q 1462.0 606.5 1465.0 590.5 Q 1471.0 575.5 1470.0 557.5 L 1464.0 526.5 Q 1463.0 522.5 1462.0 515.5 Q 1450.0 443.5 1402.0 373.5 L 1376.0 342.5 Z" fill="lightgray"></path>
      </clipPath>
      <path clip-path="url(#make-me-a-hanzi-clip-13)" d="M 1475.0 595.5 L 1487.0 587.5 L 1505.0 556.5 L 1475.0 462.5 L 1431.0 375.5 L 1389.0 322.5 L 1346.0 290.5 L 1294.0 262.5 L 1246.0 245.5 " fill="none" id="make-me-a-hanzi-animation-13" stroke-dasharray="606 1212" stroke-linecap="round"></path>

      <clipPath id="make-me-a-hanzi-clip-14">
      <path d="M 1470.0 557.5 L 1371.0 536.5 L 1327.0 527.5 Q 1248.0 514.5 1165.0 496.5 Q 1140.0 492.5 1102.0 495.5 Q 1089.0 495.5 1086.0 486.5 Q 1083.0 473.5 1091.0 464.5 Q 1112.0 445.5 1142.0 423.5 Q 1152.0 419.5 1165.0 426.5 Q 1222.0 459.5 1319.0 484.5 L 1360.0 496.5 L 1449.0 522.5 Q 1455.0 523.5 1464.0 526.5 C 1493.0 534.5 1499.0 563.5 1470.0 557.5 Z" fill="lightgray"></path>
      </clipPath>
      <path clip-path="url(#make-me-a-hanzi-clip-14)" d="M 1100.0 481.5 L 1153.0 459.5 L 1280.0 497.5 L 1451.0 538.5 L 1464.0 550.5 " fill="none" id="make-me-a-hanzi-animation-14" stroke-dasharray="511 1022" stroke-linecap="round"></path>

      <clipPath id="make-me-a-hanzi-clip-15">
      <path d="M 1745.0 399.5 Q 1787.0 462.5 1807.0 535.5 Q 1813.0 569.5 1830.0 588.5 Q 1845.0 603.5 1827.0 616.5 Q 1805.0 631.5 1773.0 642.5 Q 1751.0 648.5 1731.0 636.5 Q 1688.0 605.5 1626.0 588.5 Q 1601.0 582.5 1590.0 574.5 Q 1583.0 567.5 1601.0 559.5 Q 1629.0 549.5 1665.0 566.5 L 1729.0 590.5 Q 1745.0 597.5 1748.0 579.5 Q 1748.0 507.5 1705.0 431.5 L 1681.0 397.5 Q 1630.0 346.5 1523.0 312.5 Q 1508.0 308.5 1518.0 300.5 Q 1525.0 294.5 1553.0 299.5 Q 1667.0 315.5 1715.0 362.5 L 1745.0 399.5 Z" fill="lightgray"></path>
      </clipPath>
      <path clip-path="url(#make-me-a-hanzi-clip-15)" d="M 1599.0 569.5 L 1629.0 571.5 L 1748.0 616.5 L 1762.0 614.5 L 1785.0 594.5 L 1776.0 536.5 L 1754.0 469.5 L 1702.0 383.5 L 1643.0 341.5 L 1562.0 310.5 L 1524.0 305.5 " fill="none" id="make-me-a-hanzi-animation-15" stroke-dasharray="757 1514" stroke-linecap="round"></path>

      <clipPath id="make-me-a-hanzi-clip-16">
      <path d="M 1715.0 362.5 Q 1796.0 281.5 1825.0 279.5 Q 1900.0 279.5 1958.0 290.5 Q 1989.0 294.5 1986.0 303.5 Q 1983.0 307.5 1841.0 352.5 L 1745.0 399.5 L 1705.0 431.5 Q 1671.0 458.5 1638.0 490.5 Q 1605.0 523.5 1576.0 522.5 Q 1560.0 522.5 1558.0 517.5 Q 1557.0 511.5 1570.0 503.5 Q 1609.0 481.5 1681.0 397.5 L 1715.0 362.5 Z" fill="lightgray"></path>
      </clipPath>
      <path clip-path="url(#make-me-a-hanzi-clip-16)" d="M 1563.0 515.5 L 1612.0 492.5 L 1741.0 371.5 L 1823.0 319.5 L 1968.0 297.5 L 1983.0 300.5 " fill="none" id="make-me-a-hanzi-animation-16" stroke-dasharray="618 1236" stroke-linecap="round"></path>

      <clipPath id="make-me-a-hanzi-clip-17">
      <path d="M 1231.0 161.5 Q 1206.0 103.5 1170.0 51.5 Q 1146.0 14.5 1166.0 -23.5 Q 1175.0 -42.5 1199.0 -29.5 Q 1254.0 13.5 1259.0 95.5 Q 1265.0 132.5 1257.0 160.5 Q 1253.0 170.5 1245.0 171.5 Q 1235.0 170.5 1231.0 161.5 Z" fill="lightgray"></path>
      </clipPath>
      <path clip-path="url(#make-me-a-hanzi-clip-17)" d="M 1244.0 160.5 L 1224.0 74.5 L 1182.0 -17.5 " fill="none" id="make-me-a-hanzi-animation-17" stroke-dasharray="317 634" stroke-linecap="round"></path>

      <clipPath id="make-me-a-hanzi-clip-18">
      <path d="M 1349.0 163.5 Q 1361.0 46.5 1444.0 -17.5 Q 1567.0 -107.5 1780.0 -95.5 Q 1811.0 -91.5 1841.0 -82.5 Q 1869.0 -72.5 1873.0 -55.5 Q 1877.0 -45.5 1835.0 -15.5 Q 1771.0 39.5 1725.0 98.5 Q 1712.0 114.5 1708.0 106.5 Q 1704.0 100.5 1744.0 5.5 Q 1744.0 -27.5 1733.0 -30.5 Q 1723.0 -33.5 1703.0 -32.5 Q 1511.0 -26.5 1436.0 53.5 Q 1402.0 87.5 1389.0 144.5 Q 1385.0 166.5 1373.0 173.5 Q 1360.0 180.5 1353.0 177.5 Q 1347.0 176.5 1349.0 163.5 Z" fill="lightgray"></path>
      </clipPath>
      <path clip-path="url(#make-me-a-hanzi-clip-18)" d="M 1358.0 168.5 L 1397.0 69.5 L 1445.0 13.5 L 1475.0 -8.5 L 1535.0 -36.5 L 1618.0 -57.5 L 1733.0 -64.5 L 1769.0 -55.5 L 1788.0 -42.5 L 1773.0 3.5 L 1712.0 104.5 " fill="none" id="make-me-a-hanzi-animation-18" stroke-dasharray="839 1678" stroke-linecap="round"></path>

      <clipPath id="make-me-a-hanzi-clip-19">
      <path d="M 1517.0 154.5 Q 1545.0 132.5 1575.0 106.5 Q 1588.0 94.5 1605.0 96.5 Q 1615.0 97.5 1620.0 110.5 Q 1624.0 126.5 1613.0 155.5 Q 1606.0 174.5 1575.0 186.5 Q 1505.0 210.5 1487.0 201.5 Q 1483.0 197.5 1484.0 184.5 Q 1488.0 174.5 1517.0 154.5 Z" fill="lightgray"></path>
      </clipPath>
      <path clip-path="url(#make-me-a-hanzi-clip-19)" d="M 1493.0 195.5 L 1569.0 154.5 L 1602.0 114.5 " fill="none" id="make-me-a-hanzi-animation-19" stroke-dasharray="266 532" stroke-linecap="round"></path>

      <clipPath id="make-me-a-hanzi-clip-20">
      <path d="M 1774.0 169.5 Q 1834.0 130.5 1907.0 73.5 Q 1928.0 54.5 1944.0 53.5 Q 1954.0 53.5 1960.0 65.5 Q 1970.0 81.5 1949.0 124.5 Q 1927.0 176.5 1769.0 201.5 Q 1759.0 205.5 1759.0 191.5 Q 1760.0 178.5 1774.0 169.5 Z" fill="lightgray"></path>
      </clipPath>
      <path clip-path="url(#make-me-a-hanzi-clip-20)" d="M 1771.0 189.5 L 1890.0 132.5 L 1924.0 102.5 L 1943.0 71.5 " fill="none" id="make-me-a-hanzi-animation-20" stroke-dasharray="342 684" stroke-linecap="round"></path>

</g>
</svg>
